Run: headless pygame with SDL's dummy video driver; simulated clock (each Clock.tick advances the game by its frame time, no real sleeping); random seed 0; keys injected as events and as key.get_pressed() state; no mouse input.
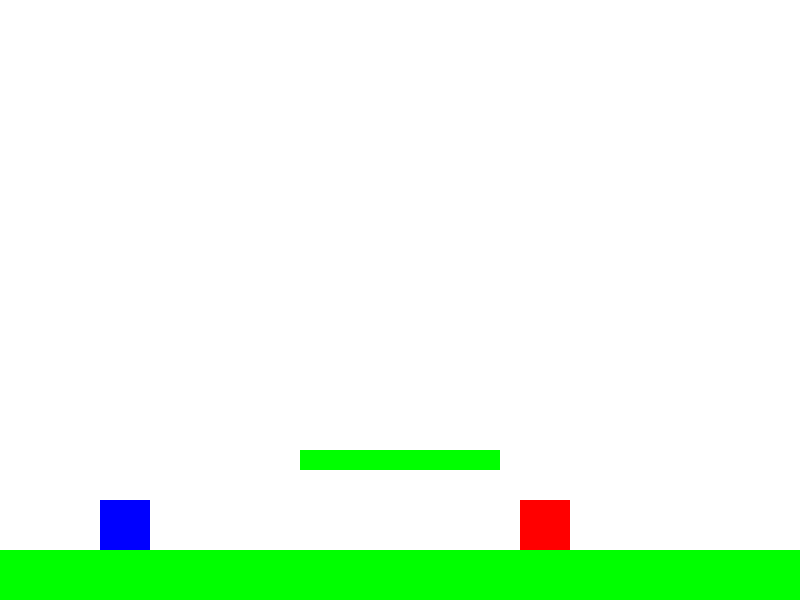
Frame 1 of 3 · flips 1–60 · no input
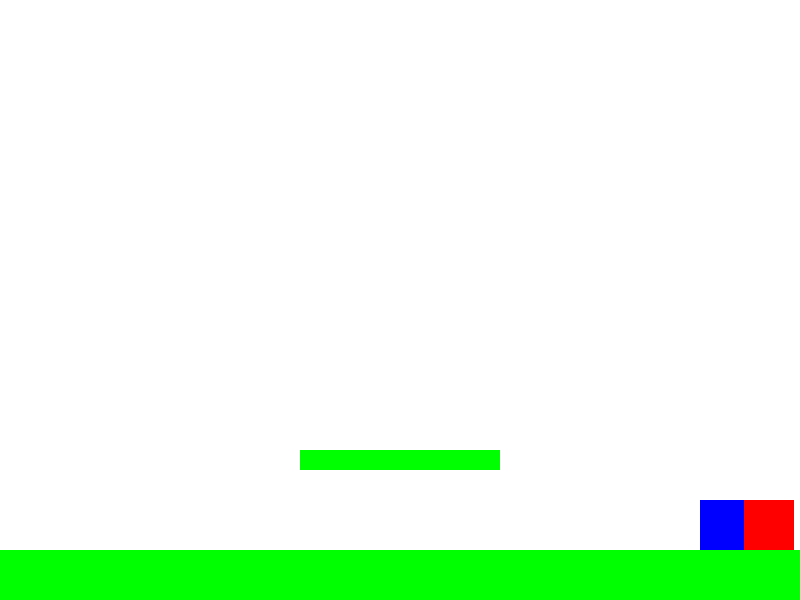
Frame 2 of 3 · flips 61–180 · tapped SPACE, RETURN · held RIGHT (→), D
Frame 3 of 3 · flips 181–300 · held DOWN (↓), S (game ended) · screen unchanged from frame 2, image omitted

The pygame program that drew these frames:

import pygame
import sys

# 初始化Pygame
pygame.init()

# 设置窗口大小
SCREEN_WIDTH = 800
SCREEN_HEIGHT = 600
screen = pygame.display.set_mode((SCREEN_WIDTH, SCREEN_HEIGHT))
pygame.display.set_caption("简单马里奥风格游戏")

# 颜色定义
WHITE = (255, 255, 255)
BLACK = (0, 0, 0)
RED = (255, 0, 0)
GREEN = (0, 255, 0)
BLUE = (0, 0, 255)

# 玩家类
class Player(pygame.sprite.Sprite):
    def __init__(self):
        super().__init__()
        self.image = pygame.Surface((50, 50))
        self.image.fill(BLUE)
        self.rect = self.image.get_rect()
        self.rect.x = 100
        self.rect.y = SCREEN_HEIGHT - 100
        self.speed_x = 0
        self.speed_y = 0
        self.on_ground = False
        self.jump_power = -15

    def update(self):
        # 重力
        if not self.on_ground:
            self.speed_y += 1
        else:
            self.speed_y = 0

        # 移动
        self.rect.x += self.speed_x
        self.rect.y += self.speed_y

        # 边界检查
        if self.rect.left < 0:
            self.rect.left = 0
        if self.rect.right > SCREEN_WIDTH:
            self.rect.right = SCREEN_WIDTH
        if self.rect.top < 0:
            self.rect.top = 0
        if self.rect.bottom > SCREEN_HEIGHT:
            self.rect.bottom = SCREEN_HEIGHT
            self.on_ground = True

    def jump(self):
        if self.on_ground:
            self.speed_y = self.jump_power
            self.on_ground = False

# 敌人类
class Enemy(pygame.sprite.Sprite):
    def __init__(self, x, y):
        super().__init__()
        self.image = pygame.Surface((50, 50))
        self.image.fill(RED)
        self.rect = self.image.get_rect()
        self.rect.x = x
        self.rect.y = y
        self.speed_x = 2
        self.direction = 1

    def update(self):
        self.rect.x += self.speed_x * self.direction
        if self.rect.left < 0 or self.rect.right > SCREEN_WIDTH:
            self.direction *= -1

# 平台类
class Platform(pygame.sprite.Sprite):
    def __init__(self, x, y, width, height):
        super().__init__()
        self.image = pygame.Surface((width, height))
        self.image.fill(GREEN)
        self.rect = self.image.get_rect()
        self.rect.x = x
        self.rect.y = y

# 创建精灵组
all_sprites = pygame.sprite.Group()
platforms = pygame.sprite.Group()
enemies = pygame.sprite.Group()

# 创建玩家
player = Player()
all_sprites.add(player)

# 创建平台
platform1 = Platform(0, SCREEN_HEIGHT - 50, SCREEN_WIDTH, 50)
platforms.add(platform1)
all_sprites.add(platform1)

platform2 = Platform(300, SCREEN_HEIGHT - 150, 200, 20)
platforms.add(platform2)
all_sprites.add(platform2)

# 创建敌人
enemy1 = Enemy(400, SCREEN_HEIGHT - 100)
enemies.add(enemy1)
all_sprites.add(enemy1)

# 时钟
clock = pygame.time.Clock()

# 主循环
running = True
while running:
    clock.tick(60)

    for event in pygame.event.get():
        if event.type == pygame.QUIT:
            running = False
        elif event.type == pygame.KEYDOWN:
            if event.key == pygame.K_LEFT:
                player.speed_x = -5
            elif event.key == pygame.K_RIGHT:
                player.speed_x = 5
            elif event.key == pygame.K_SPACE:
                player.jump()
        elif event.type == pygame.KEYUP:
            if event.key == pygame.K_LEFT or event.key == pygame.K_RIGHT:
                player.speed_x = 0

    # 更新精灵
    all_sprites.update()

    # 检查玩家与平台的碰撞
    player.on_ground = False
    hits = pygame.sprite.spritecollide(player, platforms, False)
    for hit in hits:
        if player.speed_y > 0 and player.rect.bottom > hit.rect.top:
            player.rect.bottom = hit.rect.top
            player.on_ground = True
            player.speed_y = 0

    # 检查玩家与敌人的碰撞
    if pygame.sprite.spritecollide(player, enemies, False):
        running = False  # 游戏结束

    # 绘制
    screen.fill(WHITE)
    all_sprites.draw(screen)
    pygame.display.flip()

pygame.quit()
sys.exit()
